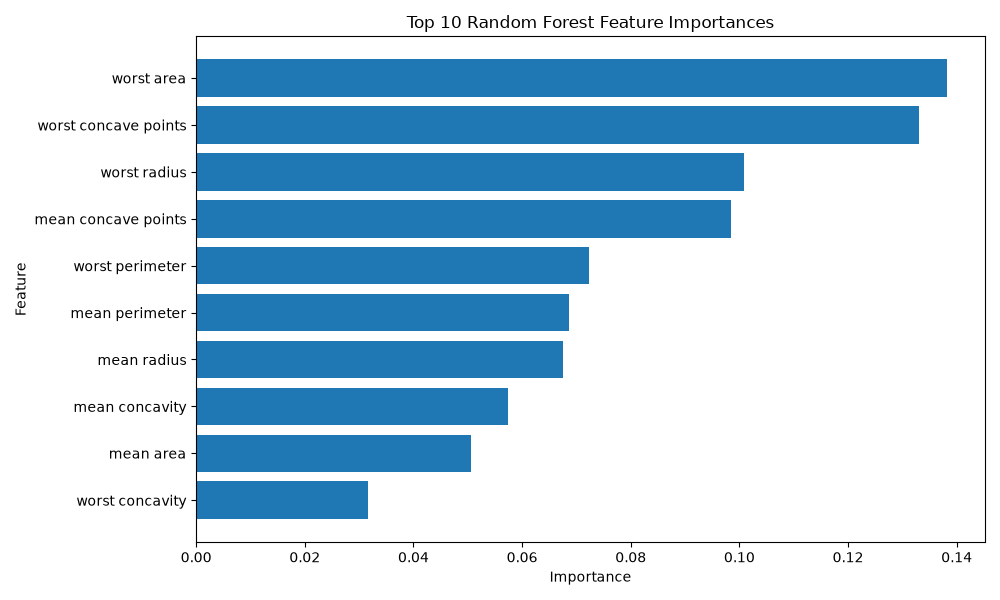

Source data for this figure (header and first rows):
Feature, Importance
worst area, 0.1383
worst concave points, 0.133
worst radius, 0.1008
mean concave points, 0.09849
worst perimeter, 0.07222
mean perimeter, 0.06861
mean radius, 0.06746
mean concavity, 0.05744
mean area, 0.05062
worst concavity, 0.03154
area error, 0.03024
worst texture, 0.01962
worst compactness, 0.01635
radius error, 0.01579
worst smoothness, 0.01363
mean compactness, 0.01202
mean texture, 0.01086
perimeter error, 0.01022
worst symmetry, 0.008078
compactness error, 0.007082
worst fractal dimension, 0.006092
mean smoothness, 0.005395
fractal dimension error, 0.004675
texture error, 0.00396
concavity error, 0.003209
smoothness error, 0.00305
mean fractal dimension, 0.002871
concave points error, 0.002866
mean symmetry, 0.002814
symmetry error, 0.002697
